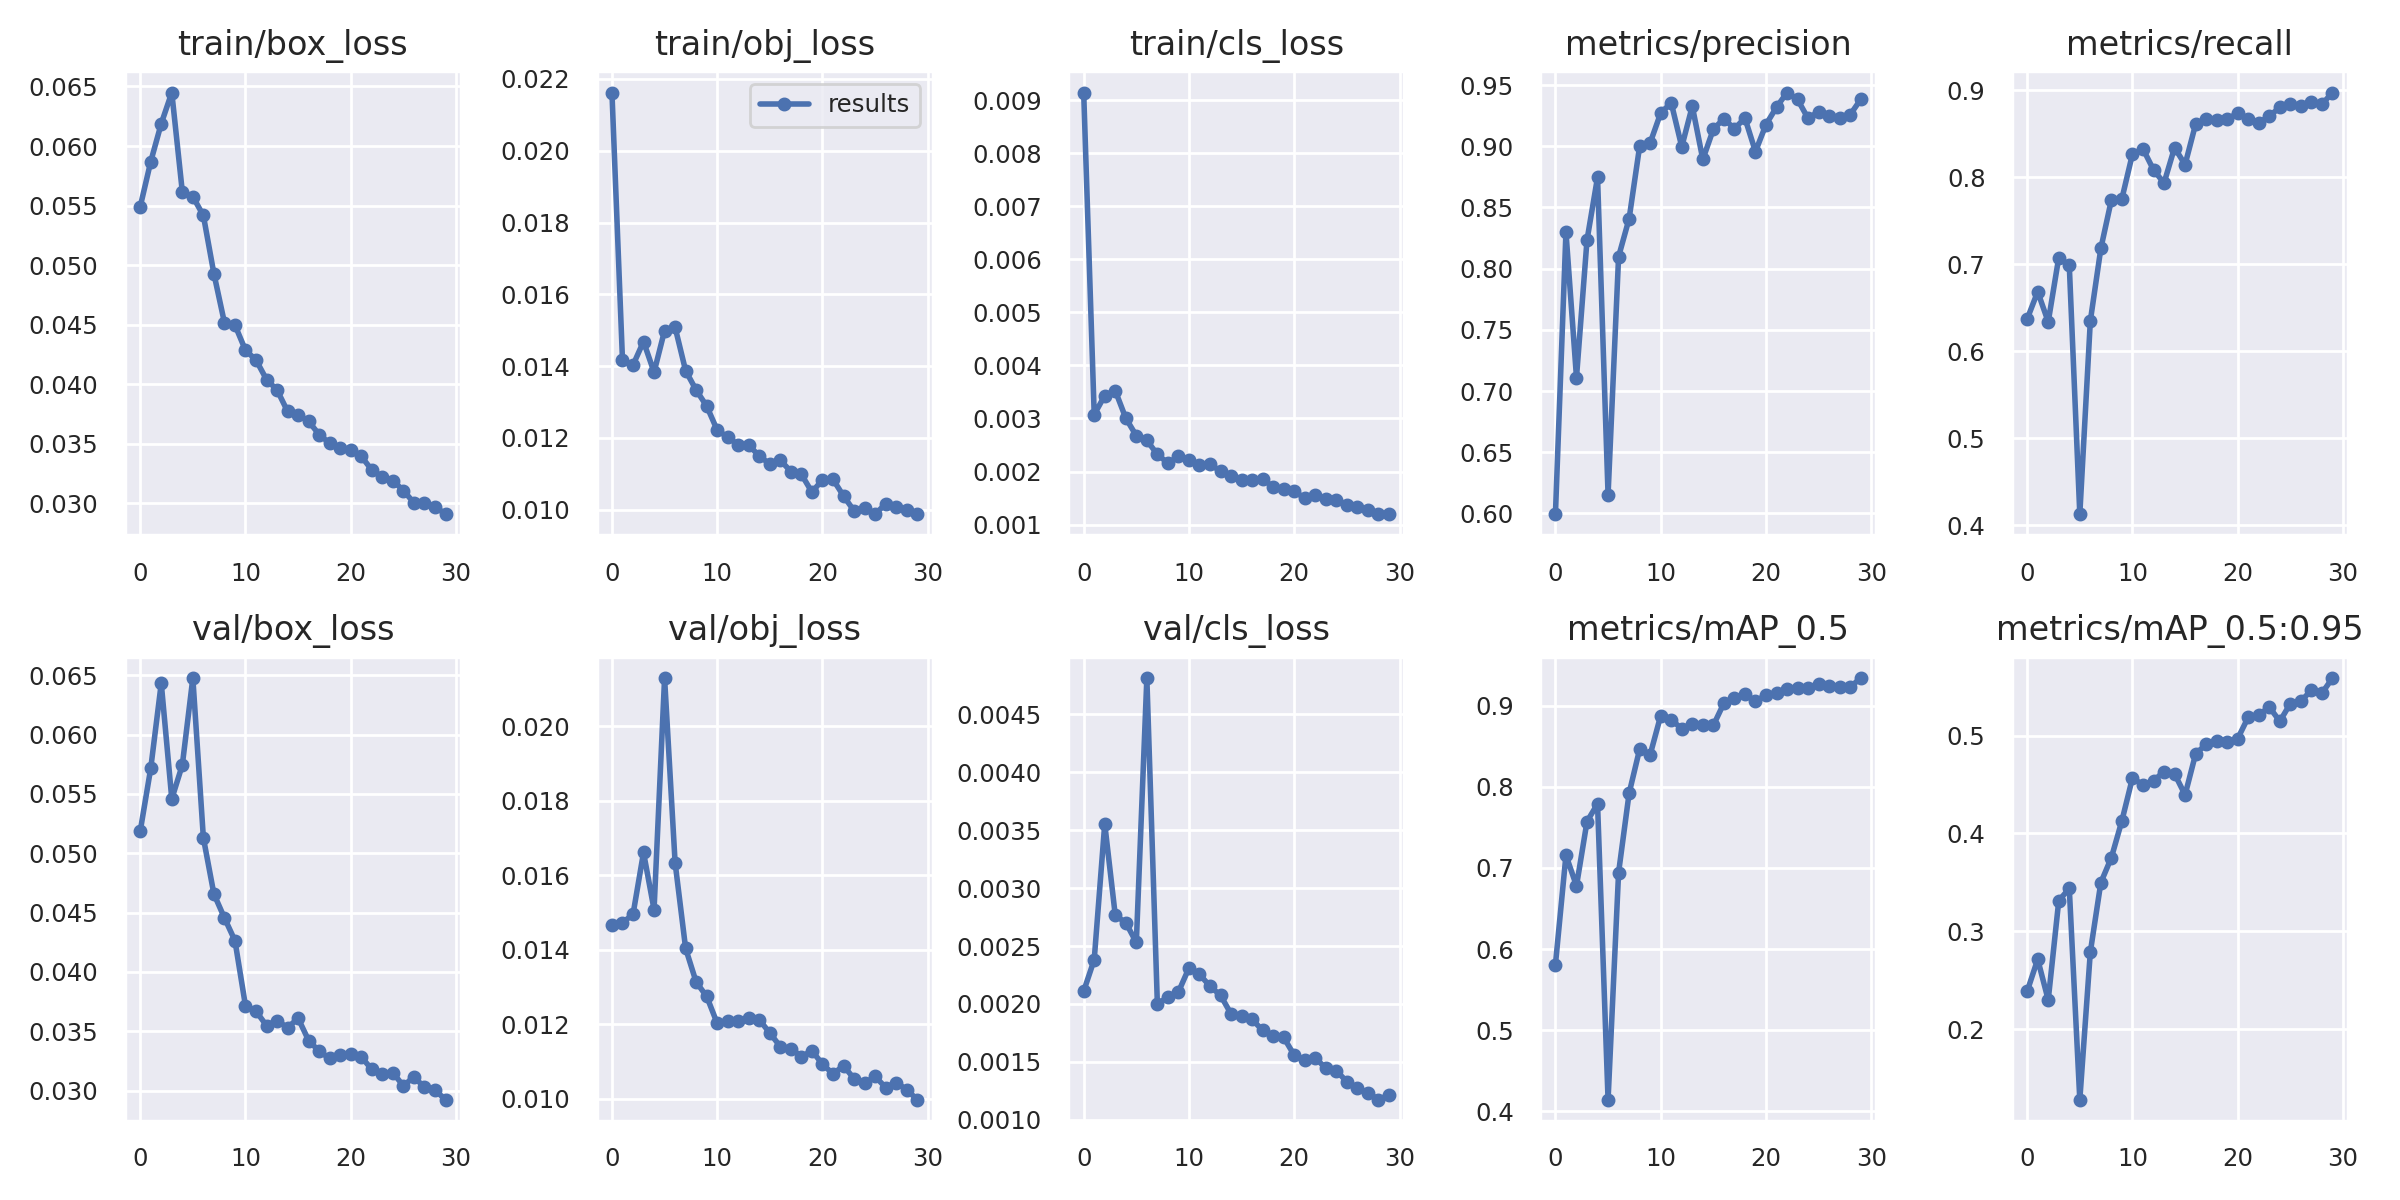

The data file committed next to this chart (first rows):
epoch, train/box_loss, train/obj_loss, train/cls_loss, metrics/precision, metrics/recall, metrics/mAP_0.5, metrics/mAP_0.5:0.95, val/box_loss, val/obj_loss, val/cls_loss, x/lr0, x/lr1, x/lr2
0, 0.0549, 0.02162, 0.009143, 0.5995, 0.6371, 0.5808, 0.2387, 0.05185, 0.01466, 0.00211, 0.003283, 0.003283, 0.07046
1, 0.05869, 0.01418, 0.003074, 0.8299, 0.6686, 0.7158, 0.2715, 0.05715, 0.01472, 0.002383, 0.00644, 0.00644, 0.04028
2, 0.06189, 0.01403, 0.003431, 0.7111, 0.6338, 0.6779, 0.2299, 0.06432, 0.01494, 0.003555, 0.009419, 0.009419, 0.009924
3, 0.06449, 0.01468, 0.003524, 0.8234, 0.7078, 0.7573, 0.3312, 0.05458, 0.01661, 0.002765, 0.0092, 0.0092, 0.0092
4, 0.05616, 0.01383, 0.003005, 0.8746, 0.6988, 0.7792, 0.3438, 0.05743, 0.01507, 0.002702, 0.0092, 0.0092, 0.0092
5, 0.05575, 0.01499, 0.002674, 0.6154, 0.4127, 0.4141, 0.128, 0.06475, 0.02129, 0.002531, 0.008933, 0.008933, 0.008933
6, 0.05416, 0.01508, 0.002586, 0.8098, 0.6349, 0.6944, 0.2789, 0.0513, 0.01633, 0.004813, 0.008667, 0.008667, 0.008667
7, 0.04928, 0.01387, 0.002324, 0.8408, 0.7184, 0.7922, 0.3499, 0.04657, 0.01403, 0.001997, 0.0084, 0.0084, 0.0084
8, 0.04517, 0.01333, 0.002158, 0.9, 0.7741, 0.8466, 0.3753, 0.04455, 0.01313, 0.002063, 0.008133, 0.008133, 0.008133
9, 0.04496, 0.01289, 0.002285, 0.9028, 0.7756, 0.8398, 0.413, 0.04263, 0.01274, 0.002104, 0.007867, 0.007867, 0.007867
10, 0.04284, 0.01221, 0.002224, 0.9271, 0.8268, 0.888, 0.4566, 0.03714, 0.01202, 0.002311, 0.0076, 0.0076, 0.0076
11, 0.04203, 0.01202, 0.00212, 0.9355, 0.8328, 0.8829, 0.4496, 0.03669, 0.01208, 0.002256, 0.007333, 0.007333, 0.007333
12, 0.04038, 0.0118, 0.002136, 0.8995, 0.8087, 0.8718, 0.4537, 0.03548, 0.01208, 0.002153, 0.007067, 0.007067, 0.007067
13, 0.03951, 0.01179, 0.002008, 0.9327, 0.7935, 0.878, 0.4633, 0.0359, 0.01216, 0.002075, 0.0068, 0.0068, 0.0068
14, 0.03771, 0.0115, 0.001917, 0.8892, 0.8342, 0.8758, 0.461, 0.0353, 0.01212, 0.001914, 0.006533, 0.006533, 0.006533
15, 0.03744, 0.01127, 0.001836, 0.9139, 0.8147, 0.8759, 0.4394, 0.0361, 0.01176, 0.001896, 0.006267, 0.006267, 0.006267
16, 0.03687, 0.01137, 0.001842, 0.9226, 0.8612, 0.9033, 0.4812, 0.03422, 0.01139, 0.001867, 0.006, 0.006, 0.006
17, 0.03576, 0.01106, 0.001858, 0.9143, 0.8673, 0.9102, 0.4911, 0.03332, 0.01134, 0.001772, 0.005733, 0.005733, 0.005733
18, 0.03503, 0.01098, 0.001711, 0.923, 0.8666, 0.9142, 0.4948, 0.03271, 0.01113, 0.001721, 0.005467, 0.005467, 0.005467
19, 0.03465, 0.01049, 0.001679, 0.8956, 0.8675, 0.9058, 0.4935, 0.03303, 0.01128, 0.001711, 0.0052, 0.0052, 0.0052
20, 0.03449, 0.01083, 0.001635, 0.9177, 0.8735, 0.9134, 0.4969, 0.03312, 0.01092, 0.001558, 0.004933, 0.004933, 0.004933
21, 0.03393, 0.01084, 0.001494, 0.9319, 0.8675, 0.9162, 0.5188, 0.03284, 0.01066, 0.001515, 0.004667, 0.004667, 0.004667
22, 0.03279, 0.01038, 0.001551, 0.9438, 0.8629, 0.9214, 0.521, 0.03179, 0.01088, 0.001535, 0.0044, 0.0044, 0.0044
23, 0.03221, 0.009965, 0.00148, 0.9382, 0.8705, 0.9225, 0.5291, 0.03137, 0.01053, 0.001445, 0.004133, 0.004133, 0.004133
24, 0.0319, 0.01005, 0.001467, 0.9227, 0.8805, 0.9226, 0.5146, 0.03152, 0.01041, 0.001424, 0.003867, 0.003867, 0.003867
25, 0.03106, 0.009873, 0.001378, 0.9283, 0.884, 0.9272, 0.5327, 0.03039, 0.0106, 0.00133, 0.0036, 0.0036, 0.0036
26, 0.03004, 0.01016, 0.001324, 0.9243, 0.8825, 0.9248, 0.5351, 0.03117, 0.0103, 0.001271, 0.003333, 0.003333, 0.003333
27, 0.02999, 0.01007, 0.001269, 0.9232, 0.8871, 0.9232, 0.5463, 0.03027, 0.01043, 0.001236, 0.003067, 0.003067, 0.003067
28, 0.02971, 0.009991, 0.001198, 0.9258, 0.884, 0.9234, 0.5434, 0.03005, 0.01024, 0.001173, 0.0028, 0.0028, 0.0028
29, 0.02908, 0.009888, 0.001197, 0.9382, 0.8976, 0.9342, 0.5586, 0.02923, 0.009969, 0.001215, 0.002533, 0.002533, 0.002533
